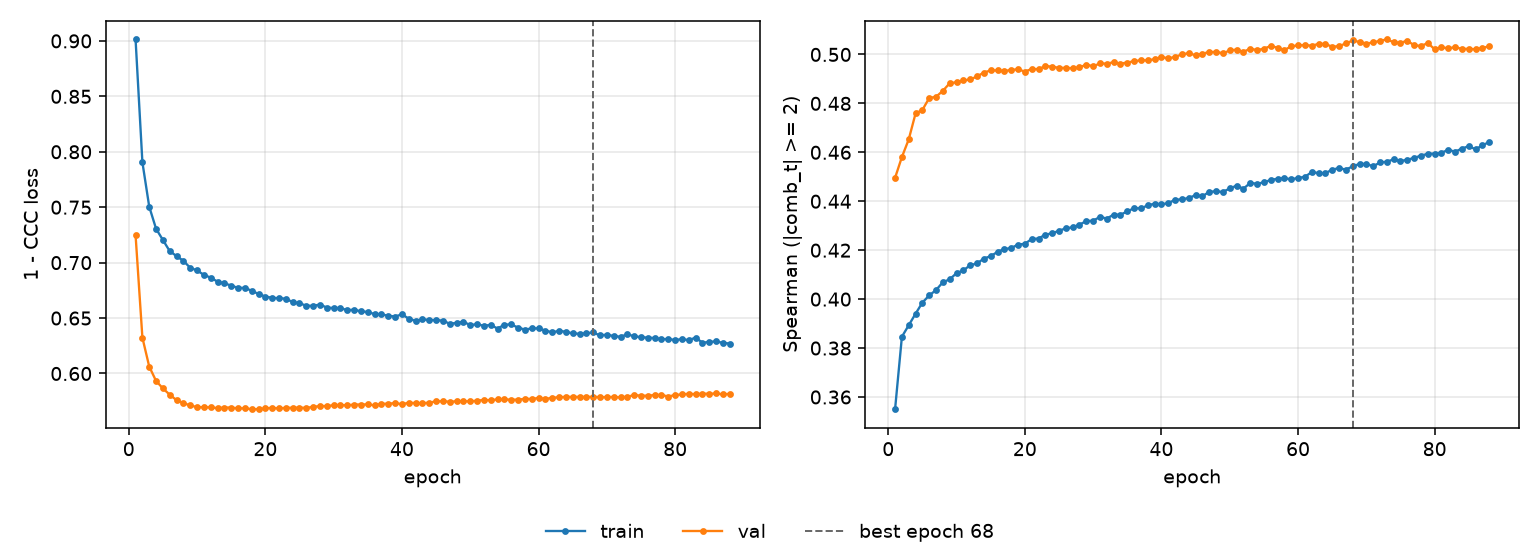

Values plotted in this chart, from the file beside it:
epoch, tr_loss, vl_loss, tr_sp, vl_sp, is_best
1, 0.9013, 0.7248, 0.355, 0.4496, False
2, 0.7905, 0.6323, 0.3846, 0.4581, False
3, 0.7505, 0.6063, 0.3893, 0.4653, False
4, 0.7306, 0.5933, 0.394, 0.4759, False
5, 0.7205, 0.5865, 0.3986, 0.4773, False
6, 0.7104, 0.5809, 0.4015, 0.4822, False
7, 0.7059, 0.5759, 0.4037, 0.4827, False
8, 0.7016, 0.5734, 0.4069, 0.4852, False
9, 0.6953, 0.5712, 0.4081, 0.4882, False
10, 0.693, 0.5697, 0.4106, 0.4886, False
11, 0.689, 0.5695, 0.4117, 0.4894, False
12, 0.6865, 0.5695, 0.4139, 0.4898, False
13, 0.6828, 0.5687, 0.4146, 0.491, False
14, 0.6813, 0.5693, 0.4166, 0.4926, False
15, 0.6793, 0.5693, 0.4176, 0.4935, False
16, 0.6772, 0.5685, 0.4193, 0.4935, False
17, 0.6773, 0.5687, 0.4205, 0.4932, False
18, 0.6746, 0.5678, 0.4209, 0.4937, False
19, 0.6718, 0.5678, 0.4223, 0.4939, False
20, 0.6694, 0.5685, 0.4226, 0.493, False
21, 0.6683, 0.5691, 0.4246, 0.494, False
22, 0.6679, 0.5684, 0.4248, 0.494, False
23, 0.6675, 0.5691, 0.4264, 0.4952, False
24, 0.6643, 0.569, 0.4269, 0.495, False
25, 0.6634, 0.5692, 0.428, 0.4945, False
26, 0.6612, 0.569, 0.4289, 0.4945, False
27, 0.6611, 0.57, 0.4293, 0.4943, False
28, 0.6622, 0.5706, 0.4305, 0.4947, False
29, 0.6595, 0.5706, 0.4319, 0.4958, False
30, 0.659, 0.5713, 0.4321, 0.4952, False
31, 0.6591, 0.5716, 0.4336, 0.4963, False
32, 0.657, 0.5712, 0.4329, 0.4963, False
33, 0.6576, 0.572, 0.4345, 0.4968, False
34, 0.656, 0.572, 0.4345, 0.4963, False
35, 0.6556, 0.5722, 0.4359, 0.4967, False
36, 0.6535, 0.5713, 0.4372, 0.4973, False
37, 0.6533, 0.5727, 0.4371, 0.4976, False
38, 0.6521, 0.5727, 0.4383, 0.4976, False
39, 0.6514, 0.5733, 0.439, 0.4981, False
40, 0.6534, 0.5723, 0.4388, 0.499, False
41, 0.6495, 0.5736, 0.4392, 0.4984, False
42, 0.6474, 0.5733, 0.4406, 0.499, False
43, 0.6488, 0.5731, 0.4408, 0.5, False
44, 0.6483, 0.5738, 0.4413, 0.5005, False
45, 0.648, 0.5748, 0.4425, 0.4996, False
46, 0.6477, 0.575, 0.442, 0.5004, False
47, 0.6448, 0.5745, 0.4439, 0.5009, False
48, 0.6457, 0.5749, 0.444, 0.5011, False
49, 0.6466, 0.575, 0.4438, 0.5005, False
50, 0.6437, 0.5748, 0.4452, 0.5016, False
51, 0.6445, 0.5755, 0.4464, 0.502, False
52, 0.643, 0.5762, 0.4451, 0.5011, False
53, 0.6439, 0.5758, 0.4475, 0.5024, False
54, 0.6405, 0.5767, 0.4472, 0.5018, False
55, 0.6441, 0.5766, 0.4477, 0.5023, False
56, 0.6442, 0.5764, 0.4487, 0.5035, False
57, 0.6414, 0.5764, 0.4492, 0.5027, False
58, 0.6396, 0.5772, 0.4495, 0.5018, False
59, 0.6407, 0.577, 0.4489, 0.5033, False
60, 0.6407, 0.5779, 0.4496, 0.5037, False
... 28 more rows
